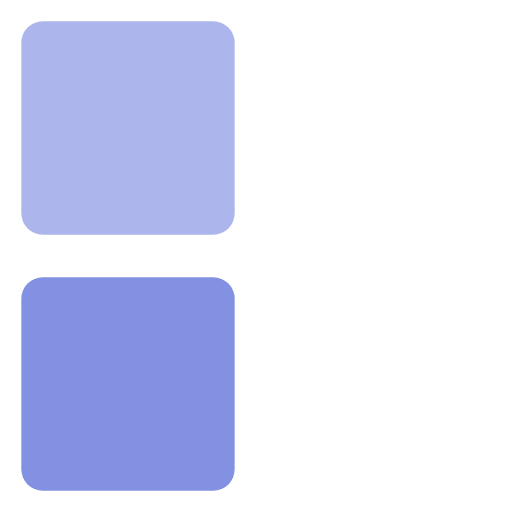
t = 0.00 s
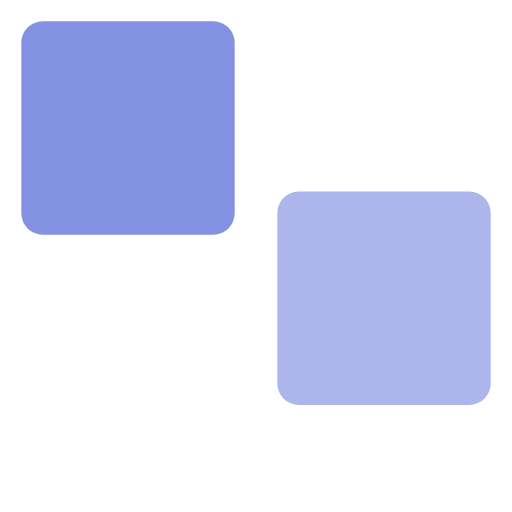
t = 0.53 s
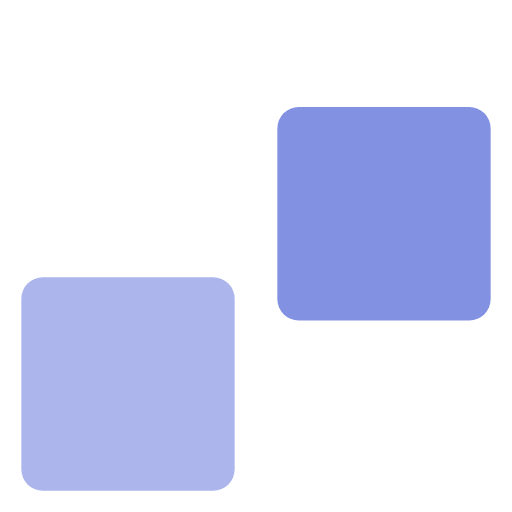
t = 1.07 s
t = 1.60 s: frame unchanged from t = 0.00 s, image omitted
t = 2.13 s: frame unchanged from t = 0.53 s, image omitted
t = 2.67 s: frame unchanged from t = 1.07 s, image omitted

The animated SVG that drew these frames (rendered in a browser with its animation timeline set to each time). Animation: 1 CSS @keyframes rule; one cycle of 3.20 s, repeats indefinitely.

<svg width="24" height="24" viewBox="0 0 24 24" xmlns="http://www.w3.org/2000/svg">
    <style>
        .spinner_9Mto {
            animation: spinner_5GqJ 1.6s linear infinite;
            animation-delay: -1.6s;
            fill: #acb6ec; /* Change color here */
        }
        .spinner_bb12 {
            animation-delay: -1s;
            fill: #8391e2; /* Different color for the second spinner */
        }
        @keyframes spinner_5GqJ {
            12.5% {x:13px; y:1px}
            25% {x:13px; y:1px}
            37.5% {x:13px; y:13px}
            50% {x:13px; y:13px}
            62.5% {x:1px; y:13px}
            75% {x:1px; y:13px}
            87.5% {x:1px; y:1px}
        }
    </style>
    <rect class="spinner_9Mto" x="1" y="1" rx="1" width="10" height="10"/>
    <rect class="spinner_9Mto spinner_bb12" x="1" y="1" rx="1" width="10" height="10"/>
</svg>